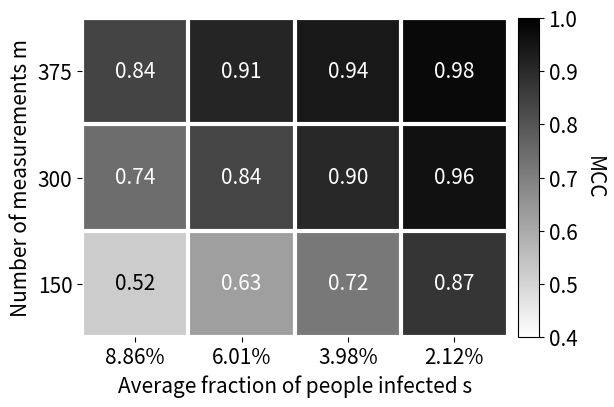

The matplotlib source for this figure:
import matplotlib.pyplot as plt
import numpy as np
import matplotlib
from mpl_toolkits.axes_grid1 import make_axes_locatable

plt.rcParams.update({'font.size': 15})

def heatmap(data, row_labels, col_labels, ax=None,
            cbar_kw={}, cbarlabel="", **kwargs):
    """
    Create a heatmap from a numpy array and two lists of labels.

    Parameters
    ----------
    data
        A 2D numpy array of shape (N, M).
    row_labels
        A list or array of length N with the labels for the rows.
    col_labels
        A list or array of length M with the labels for the columns.
    ax
        A `matplotlib.axes.Axes` instance to which the heatmap is plotted.  If
        not provided, use current axes or create a new one.  Optional.
    cbar_kw
        A dictionary with arguments to `matplotlib.Figure.colorbar`.  Optional.
    cbarlabel
        The label for the colorbar.  Optional.
    **kwargs
        All other arguments are forwarded to `imshow`.
    """

    if not ax:
        ax = plt.gca()

    # Plot the heatmap
    im = ax.imshow(data, vmin=0.4, vmax=1, **kwargs)

    # Create colorbar
    divider = make_axes_locatable(ax)
    cax = divider.append_axes("right", size="5%", pad=0.1)
    cbar = ax.figure.colorbar(im, cax=cax, **cbar_kw)
    cbar.ax.set_ylabel(cbarlabel, rotation=-90, va="bottom")

    # We want to show all ticks...
    ax.set_xticks(np.arange(data.shape[1]))
    ax.set_yticks(np.arange(data.shape[0]))
    # ... and label them with the respective list entries.
    ax.set_xticklabels(col_labels)
    ax.set_yticklabels(row_labels)

    # Let the horizontal axes labeling appear on top.
    ax.tick_params(top=False, bottom=True,
                   labeltop=False, labelbottom=True)

    # Rotate the tick labels and set their alignment.
    # plt.setp(ax.get_xticklabels(), rotation=-30, ha="right",
    #          rotation_mode="anchor")

    # Turn spines off and create white grid.
    for edge, spine in ax.spines.items():
        spine.set_visible(False)

    ax.set_xticks(np.arange(data.shape[1]+1)-.5, minor=True)
    ax.set_yticks(np.arange(data.shape[0]+1)-.5, minor=True)
    ax.grid(which="minor", color="w", linestyle='-', linewidth=3)
    ax.tick_params(which="minor", bottom=False, left=False)

    return im, cbar


def annotate_heatmap(im, data=None, valfmt="{x:.2f}",
                     textcolors=["black", "white"],
                     threshold=None, **textkw):
    """
    A function to annotate a heatmap.

    Parameters
    ----------
    im
        The AxesImage to be labeled.
    data
        Data used to annotate.  If None, the image's data is used.  Optional.
    valfmt
        The format of the annotations inside the heatmap.  This should either
        use the string format method, e.g. "$ {x:.2f}", or be a
        `matplotlib.ticker.Formatter`.  Optional.
    textcolors
        A list or array of two color specifications.  The first is used for
        values below a threshold, the second for those above.  Optional.
    threshold
        Value in data units according to which the colors from textcolors are
        applied.  If None (the default) uses the middle of the colormap as
        separation.  Optional.
    **kwargs
        All other arguments are forwarded to each call to `text` used to create
        the text labels.
    """

    if not isinstance(data, (list, np.ndarray)):
        data = im.get_array()

    # Normalize the threshold to the images color range.
    if threshold is not None:
        threshold = im.norm(threshold)
    else:
        threshold = im.norm(data.max())/2.

    # Set default alignment to center, but allow it to be
    # overwritten by textkw.
    kw = dict(horizontalalignment="center",
              verticalalignment="center")
    kw.update(textkw)

    # Get the formatter in case a string is supplied
    if isinstance(valfmt, str):
        valfmt = matplotlib.ticker.StrMethodFormatter(valfmt)

    # Loop over the data and create a `Text` for each "pixel".
    # Change the text's color depending on the data.
    texts = []
    for i in range(data.shape[0]):
        for j in range(data.shape[1]):
            kw.update(color=textcolors[int(data[i, j] > 0.55)])
            text = im.axes.text(j, i, valfmt(data[i, j], None), **kw)
            texts.append(text)

    return texts

ylabels = ["375", "300", "150"]
xlabels = ["8.86%", "6.01%", "3.98%", "2.12%"]

MCC = np.array([[0.8401, 0.9123, 0.9405, 0.9763],
[0.7432, 0.8374, 0.9046, 0.9562],
[0.5212, 0.6264, 0.7183, 0.8739]])

fig, ax = plt.subplots()

im, cbar = heatmap(MCC, ylabels, xlabels, ax=ax,
                   cmap="binary", cbarlabel="MCC")
ax.set_ylabel('Number of measurements m')
ax.set_xlabel('Average fraction of people infected s')
texts = annotate_heatmap(im, valfmt="{x:.2f}")

fig.tight_layout()
plt.savefig('mcc-heat-map.eps', format='eps')